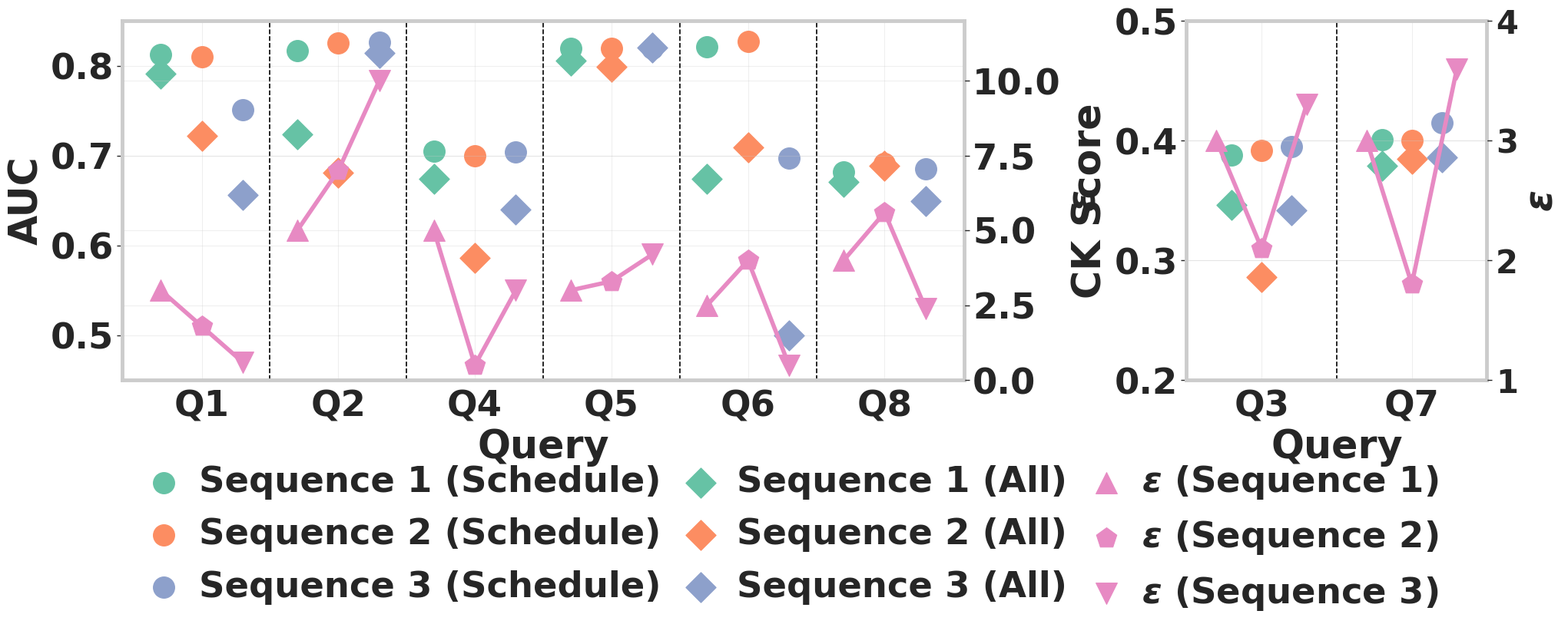

Here is the Python script that generated this plot:
import matplotlib.pyplot as plt
import numpy as np
from matplotlib import rcParams, gridspec
import matplotlib.pylab as pylab
import seaborn as sn
import matplotlib.ticker as mticker

#######################################################################################################################
# Adjust rcParams
print(rcParams.keys())

params = {
    'font.weight': 'bold',

    'legend.fontsize': 45,

    'xtick.labelsize': 35,
    'ytick.labelsize': 35,

    'axes.labelsize': 45,
    'axes.labelweight': 'bold',

    'lines.linewidth': 3.5,

    'figure.figsize': [20, 8],

    'grid.alpha': 0.3,
    'grid.linestyle': (5, 9),
}

pylab.rcParams.update(params)

######################################################################################################

sn.set_theme(style="whitegrid")
sn.set_context("paper", font_scale=3.8, rc={'line.linewidth': 3})  # Set font size
color_list = sn.color_palette('Set2')  # Generate color list from pre-set palette

######################################################################################################
# Plot AUC
x_auc = np.arange(6)
width = 0.3

s1_sc_auc = [0.813, 0.817, 0.705, 0.819, 0.821, 0.682]
s1_un_auc = [0.791, 0.724, 0.674, 0.806, 0.674, 0.671]
s2_sc_auc = [0.810, 0.825, 0.700, 0.819, 0.827, 0.691]
s2_un_auc = [0.722, 0.681, 0.586, 0.799, 0.709, 0.689]
s3_sc_auc = [0.751, 0.826, 0.704, 0.819, 0.697, 0.685]
s3_un_auc = [0.656, 0.814, 0.640, 0.820, 0.500, 0.649]

fig = plt.figure()
gs = gridspec.GridSpec(1, 2, width_ratios=[2.8, 1])  # Declare layout of 1 row and 2 columns; Determine width ratio
ax = fig.add_subplot(gs[0, 0])  # Draw at position (0, 0)

# Scatter plot
ax.scatter(x_auc - width, s1_sc_auc, marker='o', label='Sequence 1 (Schedule)', color=color_list[0], s=400)
ax.scatter(x_auc - width, s1_un_auc, marker='D', label='Sequence 1 (All)', color=color_list[0], s=400)
ax.scatter(x_auc, s2_sc_auc, marker='o', label='Sequence 2 (Schedule)', color=color_list[1], s=400)
ax.scatter(x_auc, s2_un_auc, marker='D', label='Sequence 2 (All)', color=color_list[1], s=400)
ax.scatter(x_auc + width, s3_sc_auc, marker='o', label='Sequence 3 (Schedule)', color=color_list[2], s=400)
ax.scatter(x_auc + width, s3_un_auc, marker='D', label='Sequence 3 (All)', color=color_list[2], s=400)

# Plot vertical lines
x_sep_auc = [0.5, 1.5, 2.5, 3.5, 4.5]
ax.set(ylim=[0.45, 0.85])
ax.vlines(x_sep_auc, 0.45, 0.85, colors='black', linestyles='dashed')

# Set xticks
ax.xaxis.set_major_locator(mticker.FixedLocator(x_auc.tolist()))
ax.xaxis.set_major_formatter(mticker.FixedFormatter(['Q1', 'Q2', 'Q4', "Q5", 'Q6', 'Q8']))

# Set width of axes
ax.spines['bottom'].set_linewidth(3.5)  # Set width of the bottom axis
ax.spines['left'].set_linewidth(3.5)  # Set width of left axis
ax.spines['right'].set_linewidth(3.5)  # Set width of the right axis
ax.spines['top'].set_linewidth(3.5)  # Set width of the top axis

ax.set_xlabel('Query')
ax.set_ylabel('AUC')

# Plot epsilon_ax (use the right axis of graph (0,0))
epsilon1 = [3.0, 1.8, 0.6]
epsilon2 = [5.0, 7.0, 10.0]
epsilon3 = [3.0, 2.1, 3.3]
epsilon4 = [5.0, 0.5, 3.0]
epsilon5 = [3.0, 3.3, 4.2]
epsilon6 = [2.5, 4.0, 0.5]
epsilon7 = [3.0, 1.8, 3.6]
epsilon8 = [4.0, 5.6, 2.4]

epsilons_ax = [epsilon1, epsilon2, epsilon4, epsilon5, epsilon6, epsilon8]
epsilons_ax1 = [epsilon3, epsilon7]

ax_eps = ax.twinx()  # Share the x-axis with 'ax'
# Plot lines
for i in range(len(epsilons_ax)):
    eps = epsilons_ax[i]
    x = [i - width, i, i + width]
    ax_eps.plot(x, eps, '-', label='', linewidth=4, color=color_list[3], markersize=14)

# Add scatter points
eps_dot1 = []
eps_dot2 = []
eps_dot3 = []
for j in range(len(epsilons_ax)):
    eps_dot1.append(epsilons_ax[j][0])
    eps_dot2.append(epsilons_ax[j][1])
    eps_dot3.append(epsilons_ax[j][2])
ax_eps.scatter(x_auc - width, eps_dot1, marker='^', label='$\epsilon$ (Sequence 1)', color=color_list[3], s=400)
ax_eps.scatter(x_auc, eps_dot2, marker='p', label='$\epsilon$ (Sequence 2)', color=color_list[3], s=400)
ax_eps.scatter(x_auc + width, eps_dot3, marker='v', label='$\epsilon$ (Sequence 3)', color=color_list[3], s=400)

ax_eps.set(ylim=[0, 12])
ax_eps.set_ylabel('$\epsilon$')

######################################################################################################
# Plot CK Score
x_ck = np.arange(2)
width_ck = 0.2

s1_sc_ck = [0.388, 0.401]
s1_un_ck = [0.346, 0.379]
s2_sc_ck = [0.392, 0.400]
s2_un_ck = [0.286, 0.385]
s3_sc_ck = [0.395, 0.415]
s3_un_ck = [0.342, 0.386]

ax1 = fig.add_subplot(gs[0, 1])  # Draw at position (0, 1)
ax1.scatter(x_ck - width_ck, s1_sc_ck, marker='o', label='', color=color_list[0], s=400)
ax1.scatter(x_ck - width_ck, s1_un_ck, marker='D', label='', color=color_list[0], s=400)
ax1.scatter(x_ck, s2_sc_ck, marker='o', label='', color=color_list[1], s=400)
ax1.scatter(x_ck, s2_un_ck, marker='D', label='', color=color_list[1], s=400)
ax1.scatter(x_ck + width_ck, s3_sc_ck, marker='o', label='', color=color_list[2], s=400)
ax1.scatter(x_ck + width_ck, s3_un_ck, marker='D', label='', color=color_list[2], s=400)

x_sep_ck = [0.5]
ax1.set(ylim=[0.2, 0.5], xlim=[-0.5, 1.5])
ax1.vlines(x_sep_ck, 0.2, 0.5, colors='black', linestyles='dashed')

ax1.set_ylabel('CK Score')
ax1.set_xlabel('Query')

ax1.xaxis.set_major_locator(mticker.FixedLocator(x_ck.tolist()))
ax1.xaxis.set_major_formatter(mticker.FixedFormatter(['Q3', 'Q7']))

ax1.spines['bottom'].set_linewidth(3.5)
ax1.spines['left'].set_linewidth(3.5)
ax1.spines['right'].set_linewidth(3.5)
ax1.spines['top'].set_linewidth(3.5)

# ax1_eps
ax1_eps = ax1.twinx()
for i in range(len(epsilons_ax1)):
    eps = epsilons_ax1[i]
    x = [i - width, i, i + width]
    ax1_eps.plot(x, eps, '-', label='', linewidth=4, color=color_list[3], markersize=14)

ax1_eps.scatter(x_ck - width, [epsilon3[0], epsilon7[0]], marker='^', label='', color=color_list[3], s=400)
ax1_eps.scatter(x_ck, [epsilon3[1], epsilon7[1]], marker='p', label='', color=color_list[3], s=400)
ax1_eps.scatter(x_ck + width, [epsilon3[2], epsilon7[2]], marker='v', label='', color=color_list[3], s=400)

ax1_eps.set(ylim=[1, 4])
ax1_eps.set_ylabel('$\epsilon$')

######################################################################################################

# Rearrange the order of handles and labels
handles_ax, labels_ax = ax.get_legend_handles_labels()
handles_eps, labels_eps = ax_eps.get_legend_handles_labels()
handles = [handles_ax[0], handles_ax[2], handles_ax[4], handles_ax[1], handles_ax[3], handles_ax[5], handles_eps[0],
           handles_eps[1], handles_eps[2]]
labels = [labels_ax[0], labels_ax[2], labels_ax[4], labels_ax[1], labels_ax[3], labels_ax[5], labels_eps[0],
          labels_eps[1], labels_eps[2]]

fig.legend(handles=handles, labels=labels, loc='lower center', fancybox=True, framealpha=0, ncol=3, columnspacing=0.1,
           handletextpad=0, bbox_to_anchor=(0.5, -0.055))  # Set legend

plt.subplots_adjust(left=0.07, right=0.958, top=0.96, bottom=0.375, wspace=0.39)  # set margin

plt.xticks(fontsize=30)
plt.yticks(fontsize=30)

plt.savefig('./macro_benchmark.pdf')
# plt.savefig('./macro_benchmark.png')
# plt.savefig('./macro_benchmark.eps')
plt.show()
